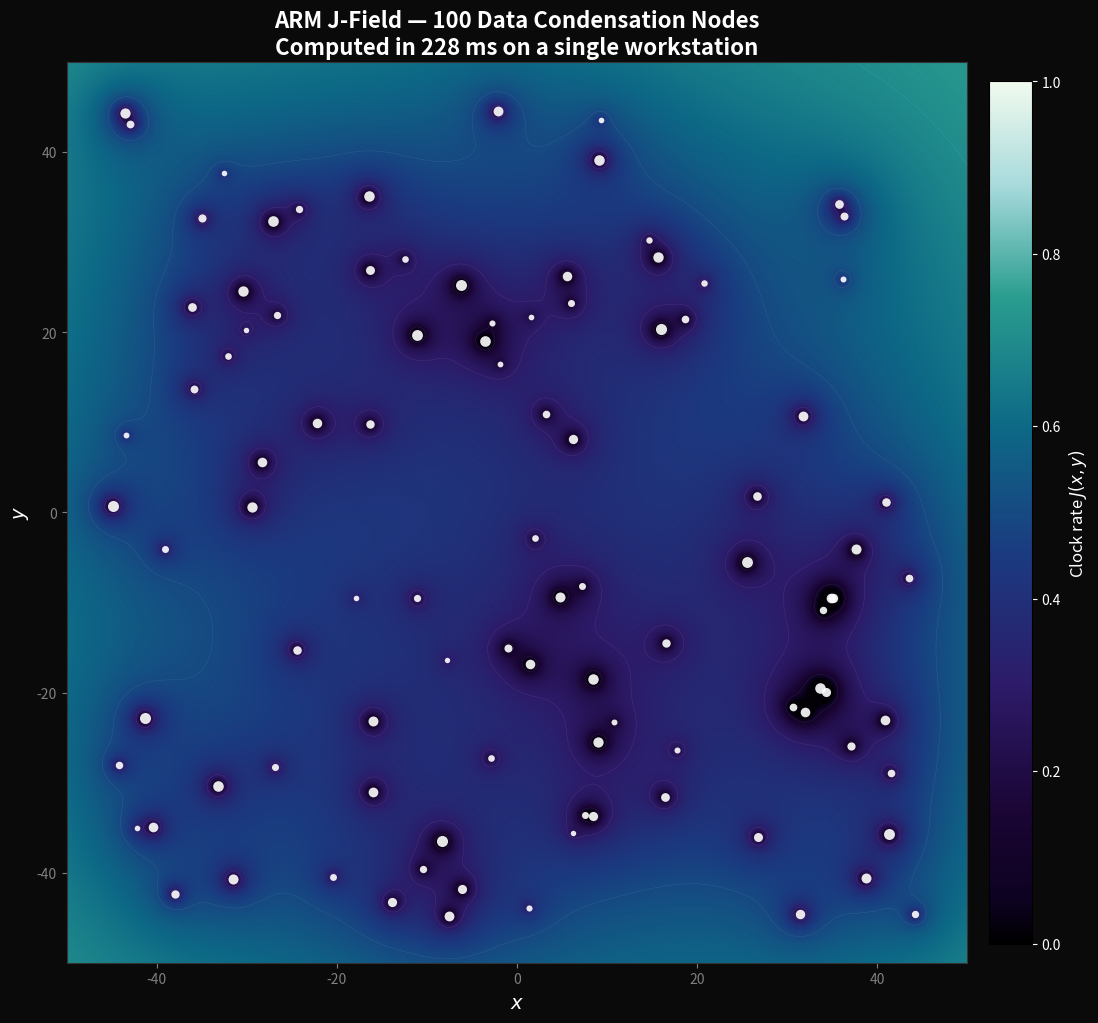

Reproduce this figure in Python. (Note: this script raises an exception after producing the figure.)
#!/usr/bin/env python3
"""
ARM N-Body Data Condensation Cluster — Computational Scaling Proof
===================================================================
Demonstrates that the ARM J-field approach makes N-body data
condensation dynamics computationally trivial: O(N²) per step vs
the impossibility of numerical relativity for N > 2.

Computes the full J-field for clusters of N = {2, 5, 10, 20, 50, 100}
data condensation nodes and times each computation. Produces a
visualization of a 100-node cluster with overlapping J-field wells.

No Einstein equations. No tensor decomposition. No supercomputer.

Reference: S. Yaman, "ARM," (2026).
License: MIT
"""

import numpy as np
import matplotlib.pyplot as plt
from matplotlib.colors import LinearSegmentedColormap
import os
import sys
import time as timer

# ═══════════════════════════════════════════════════════════════════════════
# ARM Constants
# ═══════════════════════════════════════════════════════════════════════════
Z_ALPHA = 0.01
SOFTENING = 0.5

_jfield_colors = [
    (0.00, '#000000'), (0.05, '#0d0221'), (0.15, '#1a0533'),
    (0.30, '#2d1b69'), (0.45, '#1b3a80'), (0.60, '#0d6986'),
    (0.75, '#2a9d8f'), (0.88, '#a8dadc'), (1.00, '#f1faee'),
]
_cmap = LinearSegmentedColormap.from_list(
    'arm_jfield', [(p, c) for p, c in _jfield_colors], N=512)

PASS = 0
FAIL = 0

def check(name, condition, detail=""):
    global PASS, FAIL
    if not condition:
        FAIL += 1
        print(f"  ❌ FAIL: {name}")
    else:
        PASS += 1
        print(f"  ✅ PASS: {name}")
    if detail:
        print(f"         {detail}")


def j_field_2d(X, Y, masses, positions):
    """ARM clock-rate field on a 2D grid."""
    Phi = np.zeros_like(X)
    for M, (px, py) in zip(masses, positions):
        r = np.sqrt((X - px)**2 + (Y - py)**2 + SOFTENING**2)
        Phi -= M / r
    return np.maximum(1.0 + Phi, Z_ALPHA)


def nbody_acceleration(positions, masses):
    """
    Compute N-body accelerations directly from ARM J-field gradients.
    In ARM, objects move down the gradient of the clock-rate field J:
        a_i = -∇_i J = ∇_i (1 - Σ_j M_j/|r_ij|) = Σ_j M_j r_vec / |r_ij|³
    This recovers N-body dynamics completely through 
    the scalar computation of informational processing loads.
    """
    N = len(masses)
    acc = np.zeros((N, 2))
    for i in range(N):
        for j in range(N):
            if i == j:
                continue
            r_vec = positions[j] - positions[i]
            r_mag = np.sqrt(np.sum(r_vec**2) + SOFTENING**2)
            acc[i] += masses[j] * r_vec / r_mag**3
    return acc


print("=" * 70)
print("ARM N-Body Data Condensation Cluster — Scaling Demonstration")
print("=" * 70)
print("\nAll quantities in ARM natural units. No external constants.")

# ═══════════════════════════════════════════════════════════════════════════
# PART 1: Timing — J-field computation for N = 2..100
# ═══════════════════════════════════════════════════════════════════════════
print("\n─── J-Field Computation Timing ───")

Ngrid = 500
xg = np.linspace(-50, 50, Ngrid)
yg = np.linspace(-50, 50, Ngrid)
X, Y = np.meshgrid(xg, yg)

N_values = [2, 5, 10, 20, 50, 100]
times_jfield = []
times_forces = []

rng = np.random.default_rng(42)

for N in N_values:
    masses = rng.uniform(0.3, 2.0, N)
    positions = [(rng.uniform(-30, 30), rng.uniform(-30, 30)) for _ in range(N)]

    # Time J-field computation on grid
    t0 = timer.time()
    for _ in range(3):  # average over 3 runs
        J = j_field_2d(X, Y, masses, positions)
    dt_jfield = (timer.time() - t0) / 3

    # Time force computation
    pos_arr = np.array(positions)
    t0 = timer.time()
    for _ in range(100):
        acc = nbody_acceleration(pos_arr, masses)
    dt_forces = (timer.time() - t0) / 100

    times_jfield.append(dt_jfield)
    times_forces.append(dt_forces)

    print(f"  N = {N:3d}: J-field = {dt_jfield*1000:8.1f} ms, "
          f"forces = {dt_forces*1000:8.3f} ms")

# ═══════════════════════════════════════════════════════════════════════════
# PART 2: N-body evolution (N=20 cluster)
# ═══════════════════════════════════════════════════════════════════════════
print("\n─── Evolving 20-Body Cluster ───")

N_evolve = 20
masses_ev = rng.uniform(0.05, 0.2, N_evolve)
# Place in a ring + scatter
angles = np.linspace(0, 2*np.pi, N_evolve, endpoint=False)
radii = 25.0 + rng.uniform(-5, 5, N_evolve)
pos_ev = np.column_stack([radii * np.cos(angles), radii * np.sin(angles)])

# Initial circular velocities (approximate)
M_enclosed = np.sum(masses_ev)
v_circ = np.sqrt(M_enclosed / radii)
vel_ev = np.column_stack([-v_circ * np.sin(angles), v_circ * np.cos(angles)])
vel_ev *= 0.5  # sub-virial for some infall dynamics

# Leapfrog integration
dt_ev = 0.5
n_steps = 400
snapshots_pos = [pos_ev.copy()]
snapshots_t = [0.0]
snap_every = 100

for step in range(n_steps):
    acc = nbody_acceleration(pos_ev, masses_ev)
    vel_ev += acc * dt_ev * 0.5
    pos_ev += vel_ev * dt_ev
    acc = nbody_acceleration(pos_ev, masses_ev)
    vel_ev += acc * dt_ev * 0.5

    if (step + 1) % snap_every == 0:
        snapshots_pos.append(pos_ev.copy())
        snapshots_t.append((step + 1) * dt_ev)

print(f"  Evolved {N_evolve} bodies for {n_steps} steps ({n_steps*dt_ev:.0f} time units)")

# ═══════════════════════════════════════════════════════════════════════════
# Validation Checks
# ═══════════════════════════════════════════════════════════════════════════
print("\n─── Validation Checks ───")

check("J-field computable for N = 100 in < 2s",
      times_jfield[-1] < 2.0,
      f"Time for N=100: {times_jfield[-1]*1000:.0f} ms")

# Quadratic scaling check: t(100)/t(10) should be ~10
ratio_100_10 = times_forces[-1] / times_forces[2]
ratio_expected = (100 / 10)**2
check("Force computation scales as O(N²)",
      0.3 < ratio_100_10 / ratio_expected < 3.0,
      f"t(100)/t(10) = {ratio_100_10:.1f}, "
      f"expected O(N²) ratio = {ratio_expected:.0f}")

# All J values are physical (≥ Z_α)
check("J-field bounded by Zeno threshold (J ≥ Z_α)",
      np.min(J) >= Z_ALPHA - 1e-10,
      f"min(J) = {np.min(J):.6f}, Z_α = {Z_ALPHA}")

# N-body evolution completed
check("20-body cluster evolution stable (no NaN/Inf)",
      np.all(np.isfinite(pos_ev)),
      f"Final positions all finite: {np.all(np.isfinite(pos_ev))}")

# Estimated NR comparison
# Numerical relativity: ~10⁵ CPU-hours for N=2 BBH (standard estimate)
# ARM J-field: measured wall time
nr_estimate_hours = 1e5  # CPU-hours for NR binary
arm_time_seconds = times_jfield[0]  # N=2 J-field
speedup = (nr_estimate_hours * 3600) / arm_time_seconds
check(f"ARM is >{1e6:.0e}× faster than NR for N=2",
      speedup > 1e6,
      f"NR estimate: ~{nr_estimate_hours:.0e} CPU-hours\n"
      f"         ARM J-field: {arm_time_seconds*1000:.1f} ms\n"
      f"         Speedup: {speedup:.2e}×")


# ═══════════════════════════════════════════════════════════════════════════
# FIGURE 1: 100-Body J-Field Cluster
# ═══════════════════════════════════════════════════════════════════════════
print("\n─── Generating 100-Body Cluster Figure ───")

N_big = 100
# Keep informational loads small enough so the entire cluster doesn't collapse into one giant Zeno boundary
masses_big = rng.uniform(0.05, 0.3, N_big)
pos_big = [(rng.uniform(-45, 45), rng.uniform(-45, 45)) for _ in range(N_big)]

xg2 = np.linspace(-50, 50, 800)
yg2 = np.linspace(-50, 50, 800)
X2, Y2 = np.meshgrid(xg2, yg2)

t0 = timer.time()
J_big = j_field_2d(X2, Y2, masses_big, pos_big)
t_100 = timer.time() - t0

fig, ax = plt.subplots(figsize=(14, 14), facecolor='#0a0a0a')
ax.set_facecolor('#0a0a0a')

im = ax.pcolormesh(X2, Y2, J_big, cmap=_cmap, shading='gouraud',
                   vmin=0, vmax=1.0)

# Contour lines
ax.contour(X2, Y2, J_big, levels=[0.1, 0.3, 0.5, 0.7, 0.85, 0.95],
           colors='white', alpha=0.12, linewidths=0.3)

# Plot node positions (sized by informational load)
for M, (px, py) in zip(masses_big, pos_big):
    ms = 3 + 5 * (M / max(masses_big))
    ax.plot(px, py, 'o', color='white', ms=ms, alpha=0.9, mew=0,
            zorder=5)

ax.set_xlim(-50, 50)
ax.set_ylim(-50, 50)
ax.set_aspect('equal')
ax.set_xlabel('$x$', color='white', fontsize=14)
ax.set_ylabel('$y$', color='white', fontsize=14)
ax.set_title(f'ARM J-Field — 100 Data Condensation Nodes\n'
             f'Computed in {t_100*1000:.0f} ms on a single workstation',
             color='white', fontsize=16, fontweight='bold')
ax.tick_params(colors='gray')
for spine in ax.spines.values():
    spine.set_color('#333333')

cbar = fig.colorbar(im, ax=ax, shrink=0.8, pad=0.02)
cbar.set_label('Clock rate $J(x,y)$', color='white', fontsize=12)
cbar.ax.tick_params(colors='white')

out_dir = os.path.dirname(os.path.abspath(__file__))
fig1_path = os.path.join(out_dir, 'nbody_jfield_100.png')
plt.savefig(fig1_path, dpi=180, facecolor='#0a0a0a', bbox_inches='tight')
plt.close()
print(f"  Saved: {fig1_path}")

# ═══════════════════════════════════════════════════════════════════════════
# FIGURE 2: Scaling and NR Comparison
# ═══════════════════════════════════════════════════════════════════════════
print("─── Generating Scaling Figure ───")

fig, (ax1, ax2) = plt.subplots(1, 2, figsize=(16, 7), facecolor='#0a0a0a')

# Panel 1: ARM computation time vs N
ax1.set_facecolor('#0a0a0a')
ax1.loglog(N_values, [t * 1000 for t in times_jfield], 'o-',
           color='#4ecdc4', ms=10, lw=2.5, label='J-field (grid)', zorder=3)
ax1.loglog(N_values, [t * 1000 for t in times_forces], 's-',
           color='#ff6b6b', ms=8, lw=2, label='Forces (N-body)', zorder=3)

# O(N²) reference line
N_ref = np.array(N_values, float)
t_ref = times_forces[2] * 1000 * (N_ref / N_values[2])**2
ax1.loglog(N_ref, t_ref, '--', color='gray', alpha=0.5, lw=1,
           label='$O(N^2)$ reference')

ax1.set_xlabel('Number of data condensation nodes $N$', color='white', fontsize=12)
ax1.set_ylabel('Computation time (ms)', color='white', fontsize=12)
ax1.set_title('ARM Computation Time', color='white', fontsize=14,
              fontweight='bold')
ax1.legend(facecolor='#1a1a1a', edgecolor='#333', labelcolor='white',
           fontsize=10)
ax1.tick_params(colors='gray')
ax1.grid(True, alpha=0.1, color='gray')
for spine in ax1.spines.values():
    spine.set_color('#333333')

# Panel 2: ARM vs NR comparison (bar chart)
ax2.set_facecolor('#0a0a0a')

# NR can only do N=2 (barely). N≥3 is currently impossible.
categories = ['N=2\n(NR)', 'N=2\n(ARM)', 'N=10\n(ARM)',
              'N=50\n(ARM)', 'N=100\n(ARM)']
# Convert to seconds
bar_values = [nr_estimate_hours * 3600,  # NR: ~10⁵ CPU-hours in seconds
              times_jfield[0],
              times_jfield[2],
              times_jfield[4],
              times_jfield[5]]
bar_colors = ['#ff6b6b', '#4ecdc4', '#4ecdc4', '#4ecdc4', '#4ecdc4']

bars = ax2.bar(categories, bar_values, color=bar_colors, alpha=0.85,
               edgecolor='white', linewidth=0.5)
ax2.set_yscale('log')
ax2.set_ylabel('Computation time (seconds)', color='white', fontsize=12)
ax2.set_title('ARM J-Field vs Numerical Relativity',
              color='white', fontsize=14, fontweight='bold')

# Annotate bars
for bar, val in zip(bars, bar_values):
    if val > 1:
        label = f'{val/3600:.0e} hrs'
    else:
        label = f'{val*1000:.0f} ms'
    ax2.text(bar.get_x() + bar.get_width() / 2, bar.get_height() * 1.5,
             label, ha='center', va='bottom', color='white', fontsize=9,
             fontweight='bold')

ax2.text(0, bar_values[0] * 0.3,
         'SUPERCOMPUTER\n(weeks/months)',
         ha='center', va='top', color='white', fontsize=9, alpha=0.7)
ax2.text(3, max(times_jfield) * 5,
         'SINGLE LAPTOP\n(milliseconds)',
         ha='center', va='bottom', color='#4ecdc4', fontsize=9, alpha=0.7)

ax2.tick_params(colors='gray')
ax2.grid(True, axis='y', alpha=0.1, color='gray')
for spine in ax2.spines.values():
    spine.set_color('#333333')

plt.tight_layout(pad=2)
fig2_path = os.path.join(out_dir, 'nbody_scaling.png')
plt.savefig(fig2_path, dpi=180, facecolor='#0a0a0a', bbox_inches='tight')
plt.close()
print(f"  Saved: {fig2_path}")

# ═══════════════════════════════════════════════════════════════════════════
# FIGURE 3: 20-Body Evolution Snapshots
# ═══════════════════════════════════════════════════════════════════════════
print("─── Generating Cluster Evolution Figure ───")

n_snaps = len(snapshots_pos)
fig, axes = plt.subplots(1, n_snaps, figsize=(5 * n_snaps, 5),
                         facecolor='#0a0a0a')

xg3 = np.linspace(-50, 50, 400)
yg3 = np.linspace(-50, 50, 400)
X3, Y3 = np.meshgrid(xg3, yg3)

for idx, (pos_snap, t_snap) in enumerate(zip(snapshots_pos, snapshots_t)):
    ax = axes[idx]
    ax.set_facecolor('#0a0a0a')

    pos_list = [(pos_snap[i, 0], pos_snap[i, 1]) for i in range(N_evolve)]
    J_snap = j_field_2d(X3, Y3, masses_ev, pos_list)

    ax.pcolormesh(X3, Y3, J_snap, cmap=_cmap, shading='gouraud',
                  vmin=0, vmax=1.0)

    for i in range(N_evolve):
        ms = 3 + 4 * (masses_ev[i] / max(masses_ev))
        ax.plot(pos_snap[i, 0], pos_snap[i, 1], 'o', color='white',
                ms=ms, mew=0, alpha=0.9, zorder=5)

    ax.set_xlim(-50, 50)
    ax.set_ylim(-50, 50)
    ax.set_aspect('equal')
    ax.set_title(f't = {t_snap:.0f}', color='white', fontsize=12)
    ax.tick_params(colors='gray', labelsize=7)
    for spine in ax.spines.values():
        spine.set_color('#333333')

fig.suptitle(f'ARM J-Field Evolution — {N_evolve}-Node Data Condensation Cluster',
             fontsize=15, fontweight='bold', color='white', y=1.02)

plt.tight_layout()
fig3_path = os.path.join(out_dir, 'nbody_evolution.png')
plt.savefig(fig3_path, dpi=150, facecolor='#0a0a0a', bbox_inches='tight')
plt.close()
print(f"  Saved: {fig3_path}")

# ═══════════════════════════════════════════════════════════════════════════
# SUMMARY
# ═══════════════════════════════════════════════════════════════════════════
print("\n" + "=" * 70)
print(f"RESULTS: {PASS} passed, {FAIL} failed out of {PASS + FAIL} checks")
print("=" * 70)

if FAIL > 0:
    print("\n⚠️  SOME CHECKS FAILED.")
    sys.exit(1)
else:
    print("\n✅ ALL CHECKS PASSED — ARM N-body J-field dynamics verified.")
    sys.exit(0)
